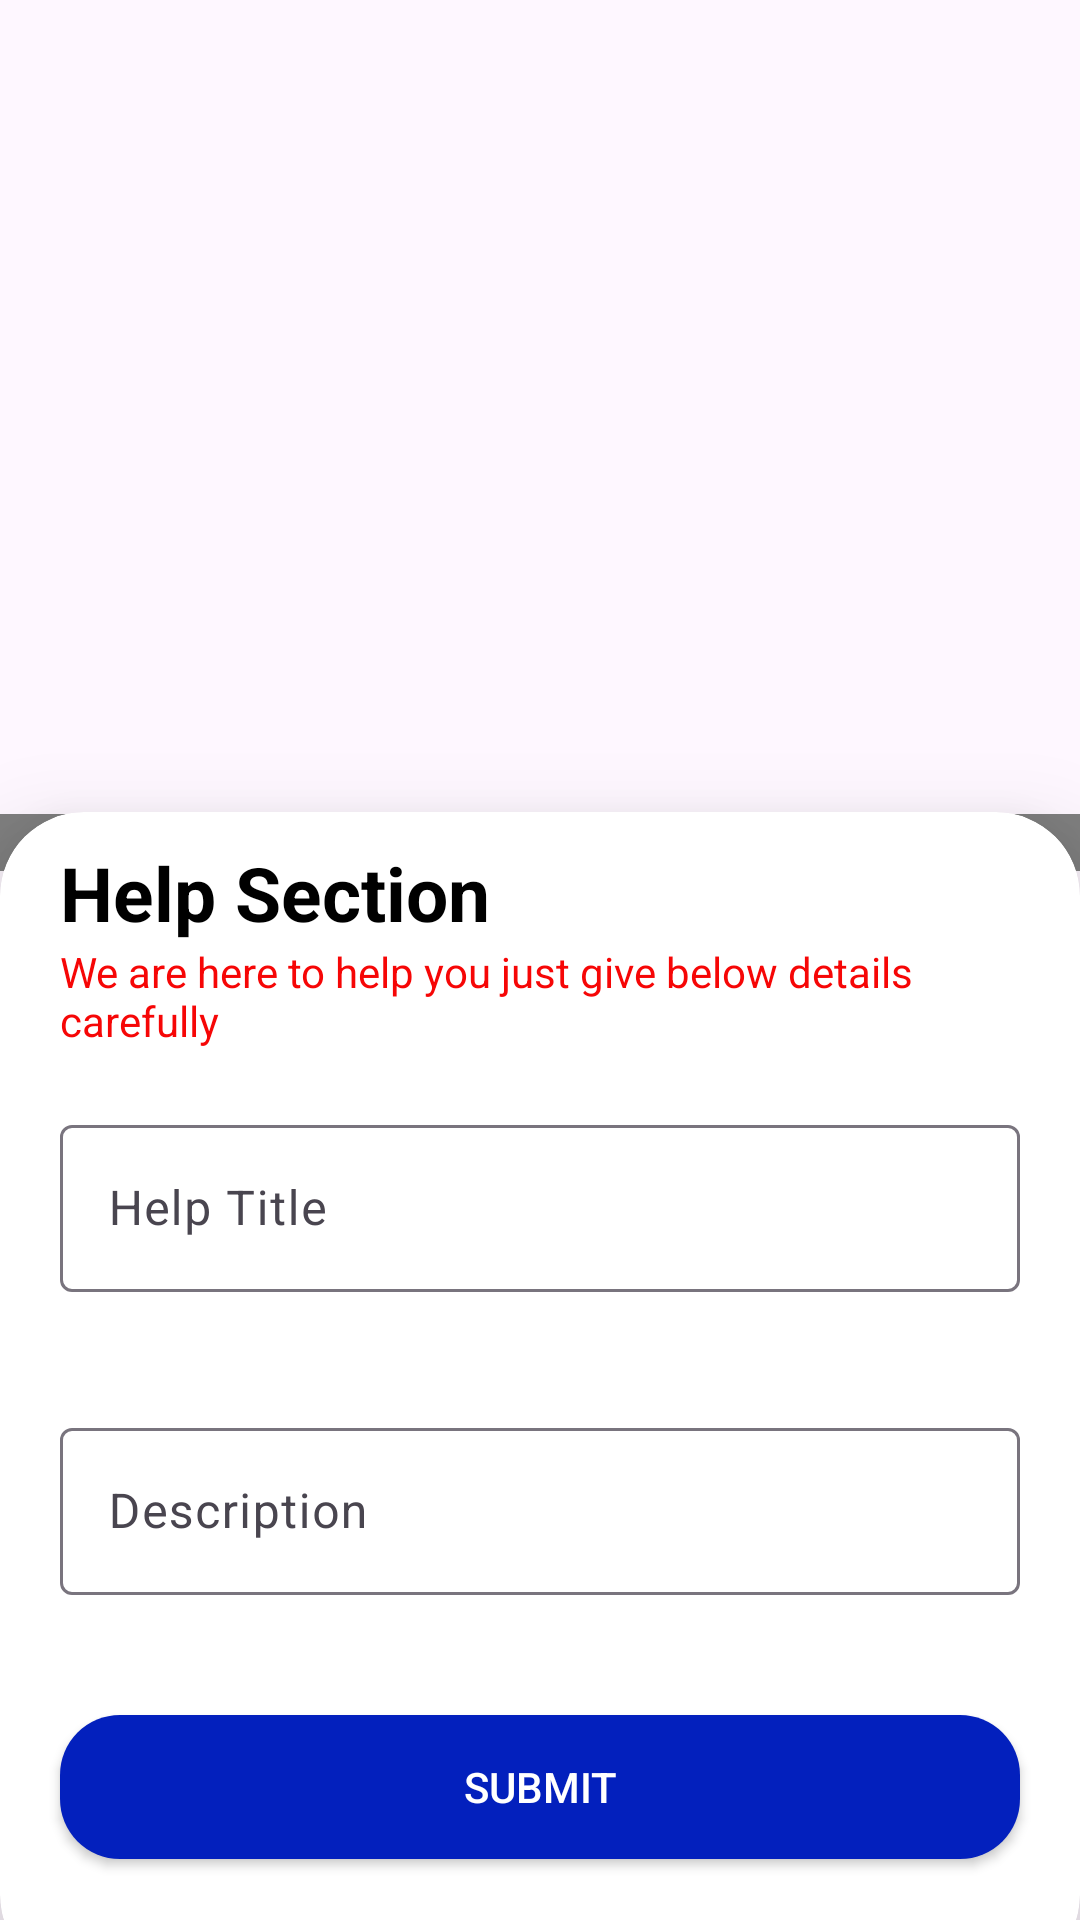

Layout XML and referenced resources for this Android screen:
<!-- AndroidManifest.xml: application theme Theme.NssGit -->
<!-- res/layout/activity_help_section.xml -->
<?xml version="1.0" encoding="utf-8"?>
<RelativeLayout xmlns:android="http://schemas.android.com/apk/res/android"
    xmlns:app="http://schemas.android.com/apk/res-auto"
    xmlns:tools="http://schemas.android.com/tools"
    android:layout_width="match_parent"
    android:layout_height="match_parent"
    tools:context=".Help_section">

<com.airbnb.lottie.LottieAnimationView
    android:layout_width="match_parent"
    android:layout_height="wrap_content"
    android:layout_above="@id/cardview_help"
    android:layout_marginBottom="-20dp"
     android:background="@color/default_theme"
    app:lottie_rawRes="@raw/help_section"
    app:lottie_loop="true"
    app:lottie_autoPlay="true"/>

       <androidx.cardview.widget.CardView
           android:layout_width="match_parent"
           android:layout_height="wrap_content"
           app:cardCornerRadius="28dp"
           android:id="@+id/cardview_help"
           android:layout_alignParentBottom="true"
           android:layout_marginBottom="-20dp"
           app:cardElevation="20dp">



<ScrollView
    android:layout_width="match_parent"
    android:layout_height="match_parent">
    <androidx.appcompat.widget.LinearLayoutCompat
        android:layout_width="match_parent"
        android:layout_height="wrap_content"
        android:orientation="vertical">
        <TextView
            android:layout_width="match_parent"
            android:layout_height="wrap_content"
            android:textSize="25sp"
            android:textStyle="bold"
            android:text="Help Section"
            android:textAlignment="textStart"
            android:layout_marginStart="20dp"
            android:layout_marginTop="10dp"
            android:textColor="@color/black">
        </TextView>
            <TextView
                android:layout_width="match_parent"
                android:layout_height="wrap_content"
                android:textColor="@color/red"
                android:textAlignment="textStart"
                android:text="We are here to help you just give below details carefully"
                android:layout_marginStart="20dp" />
        <com.google.android.material.textfield.TextInputLayout
            android:layout_width="match_parent"
            android:layout_height="wrap_content"
            android:layout_margin="20dp"
            style="@style/ThemeOverlay.Material3.AutoCompleteTextView.OutlinedBox">
            <com.google.android.material.textfield.TextInputEditText
                android:layout_width="match_parent"
                android:layout_height="wrap_content"
                android:hint="Help Title"
                android:maxLines="4"
                android:maxLength="80"
                android:id="@+id/help_title"
                android:drawableEnd="@drawable/baseline_help_24"
                android:inputType="text|textMultiLine"/>
        </com.google.android.material.textfield.TextInputLayout>
        <com.google.android.material.textfield.TextInputLayout
            android:layout_width="match_parent"
            android:layout_height="wrap_content"
            android:layout_margin="20dp"
            style="@style/ThemeOverlay.Material3.AutoCompleteTextView.OutlinedBox">
            <com.google.android.material.textfield.TextInputEditText
                android:layout_width="match_parent"
                android:layout_height="wrap_content"
                android:hint="Description"
                android:id="@+id/help_description"
                android:drawableEnd="@drawable/baseline_edit_calendar_24"
                android:inputType="text|textMultiLine"/>
        </com.google.android.material.textfield.TextInputLayout>
   <androidx.appcompat.widget.AppCompatButton
       android:layout_width="match_parent"
       android:layout_height="wrap_content"
       android:text="Submit"
       android:id="@+id/help_submit_btn"
       android:textColor="@color/white"
       android:layout_marginStart="20dp"
       android:layout_marginTop="20dp"
       android:layout_marginBottom="40dp"
       android:layout_marginEnd="20dp"

       android:background="@drawable/signin_btn_background"/>

    </androidx.appcompat.widget.LinearLayoutCompat>

</ScrollView>
       </androidx.cardview.widget.CardView>

</RelativeLayout>
<!-- resources referenced by this layout -->
<resources>
  <color name="black">#FF000000</color>
  <color name="default_theme">#FF5F1F</color>
  <color name="red">#F60606</color>
  <color name="white">#FFFFFFFF</color>
  <!-- drawable signin_btn_background (drawable) -->
  <?xml version="1.0" encoding="utf-8"?>
  <shape xmlns:android="http://schemas.android.com/apk/res/android">
   <corners android:radius="20dp">
   </corners>
      <solid android:color="#0320BD"/>
  </shape>
  <style name="Theme.NssGit" parent="Base.Theme.NssGit" />
  <style name="Base.Theme.NssGit" parent="Theme.Material3.Light.NoActionBar">
          
          
  
          <item name="colorPrimary">@color/default_theme</item>
      </style>
</resources>
